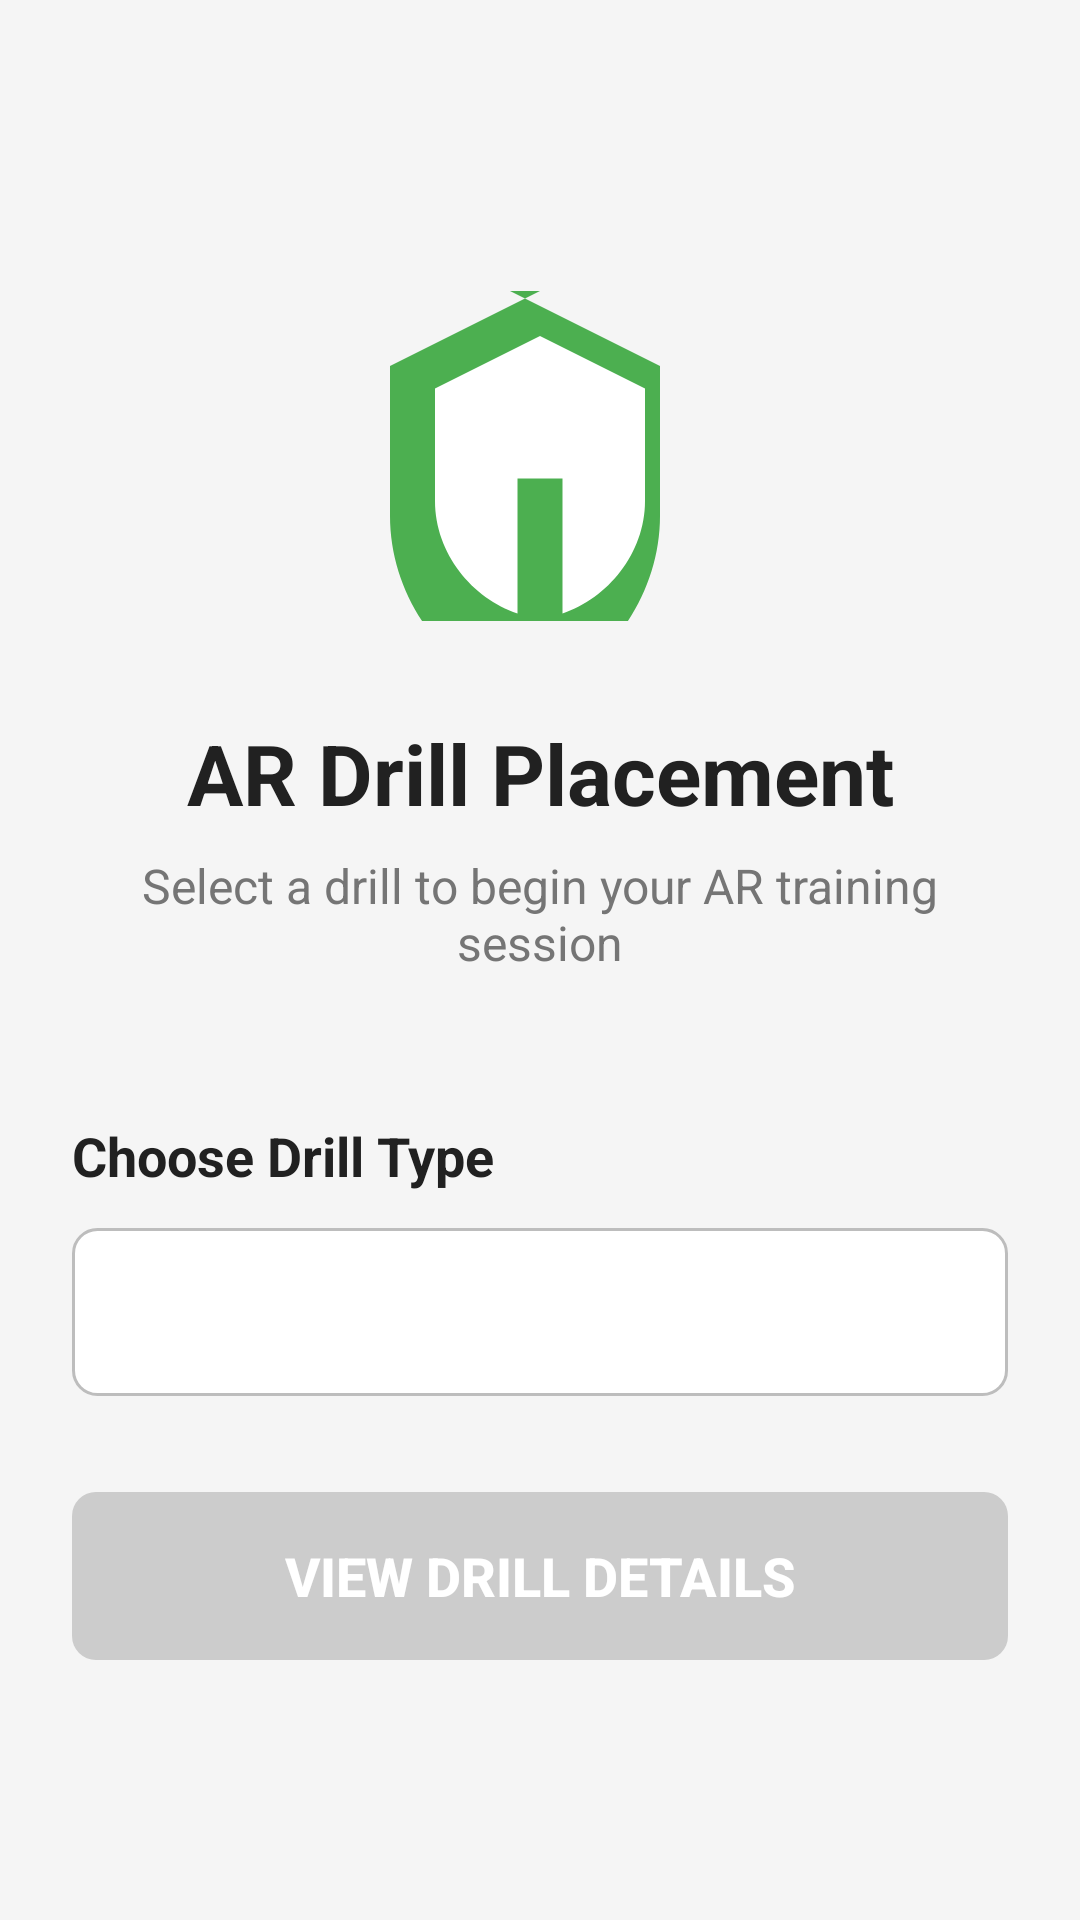

This screen was rendered from an Android layout file. Write that file and the resources it references.
<!-- AndroidManifest.xml: application theme Theme.ARDrillPlacement -->
<!-- res/layout/activity_main.xml -->
<?xml version="1.0" encoding="utf-8"?>
<androidx.constraintlayout.widget.ConstraintLayout xmlns:android="http://schemas.android.com/apk/res/android"
    xmlns:app="http://schemas.android.com/apk/res-auto"
    xmlns:tools="http://schemas.android.com/tools"
    android:layout_width="match_parent"
    android:layout_height="match_parent"
    android:background="@color/background_primary"
    tools:context=".MainActivity">

    <LinearLayout
        android:layout_width="match_parent"
        android:layout_height="wrap_content"
        android:orientation="vertical"
        android:padding="24dp"
        app:layout_constraintBottom_toBottomOf="parent"
        app:layout_constraintEnd_toEndOf="parent"
        app:layout_constraintStart_toStartOf="parent"
        app:layout_constraintTop_toTopOf="parent">

        <ImageView
            android:id="@+id/logoImageView"
            android:layout_width="120dp"
            android:layout_height="120dp"
            android:layout_gravity="center"
            android:layout_marginBottom="32dp"
            android:src="@drawable/ic_ar_logo"
            android:contentDescription="AR Drill Logo" />

        <TextView
            android:layout_width="match_parent"
            android:layout_height="wrap_content"
            android:text="AR Drill Placement"
            android:textSize="28sp"
            android:textStyle="bold"
            android:textColor="@color/text_primary"
            android:gravity="center"
            android:layout_marginBottom="8dp" />

        <TextView
            android:layout_width="match_parent"
            android:layout_height="wrap_content"
            android:text="Select a drill to begin your AR training session"
            android:textSize="16sp"
            android:textColor="@color/text_secondary"
            android:gravity="center"
            android:layout_marginBottom="48dp" />

        <TextView
            android:layout_width="match_parent"
            android:layout_height="wrap_content"
            android:text="Choose Drill Type"
            android:textSize="18sp"
            android:textStyle="bold"
            android:textColor="@color/text_primary"
            android:layout_marginBottom="12dp" />

        <Spinner
            android:id="@+id/drillSpinner"
            android:layout_width="match_parent"
            android:layout_height="56dp"
            android:background="@drawable/spinner_background"
            android:padding="12dp"
            android:layout_marginBottom="32dp" />

        <Button
            android:id="@+id/startARButton"
            android:layout_width="match_parent"
            android:layout_height="56dp"
            android:text="View Drill Details"
            android:textSize="18sp"
            android:textStyle="bold"
            android:background="@drawable/button_primary"
            android:textColor="@android:color/white"
            android:enabled="false" />

    </LinearLayout>

</androidx.constraintlayout.widget.ConstraintLayout>
<!-- resources referenced by this layout -->
<resources>
  <color name="background_primary">#FFF5F5F5</color>
  <color name="text_primary">#FF212121</color>
  <color name="text_secondary">#FF757575</color>
  <!-- drawable button_primary (drawable) -->
  <?xml version="1.0" encoding="utf-8"?>
  <selector xmlns:android="http://schemas.android.com/apk/res/android">
      <item android:state_pressed="true">
          <shape android:shape="rectangle">
              <solid android:color="#FF388E3C" />
              <corners android:radius="8dp" />
          </shape>
      </item>
      <item android:state_enabled="false">
          <shape android:shape="rectangle">
              <solid android:color="#FFCCCCCC" />
              <corners android:radius="8dp" />
          </shape>
      </item>
      <item>
          <shape android:shape="rectangle">
              <solid android:color="@color/button_primary" />
              <corners android:radius="8dp" />
          </shape>
      </item>
  </selector>
  <!-- drawable ic_ar_logo (drawable) -->
  <?xml version="1.0" encoding="utf-8"?>
  <vector xmlns:android="http://schemas.android.com/apk/res/android"
      android:width="120dp"
      android:height="120dp"
      android:viewportWidth="24"
      android:viewportHeight="24">
      <path
          android:fillColor="@color/primary"
          android:pathData="M12,2L2,7v10c0,5.55 3.84,10.74 9,12 5.16,-1.26 9,-6.45 9,-12V7l-10,-5z"/>
      <path
          android:fillColor="@android:color/white"
          android:pathData="M12,5l-7,3.5v7.5c0,3.5 2.5,6.5 5.5,7.5v-9h3v9c3,-1 5.5,-4 5.5,-7.5v-7.5l-7,-3.5z"/>
  </vector>
  <!-- drawable spinner_background (drawable) -->
  <?xml version="1.0" encoding="utf-8"?>
  <shape xmlns:android="http://schemas.android.com/apk/res/android"
      android:shape="rectangle">
      <solid android:color="@android:color/white" />
      <stroke
          android:width="1dp"
          android:color="@color/divider" />
      <corners android:radius="8dp" />
  </shape>
  <style name="Theme.ARDrillPlacement" parent="Theme.AppCompat.Light.DarkActionBar">
          <item name="colorPrimary">@color/primary</item>
          <item name="colorPrimaryDark">@color/primary_dark</item>
          <item name="colorAccent">@color/accent</item>
          <item name="android:statusBarColor">@color/primary_dark</item>
      </style>
  <color name="button_primary">#FF4CAF50</color>
  <color name="primary">#FF4CAF50</color>
  <color name="divider">#FFBDBDBD</color>
  <color name="primary_dark">#FF388E3C</color>
  <color name="accent">#FF2196F3</color>
</resources>
